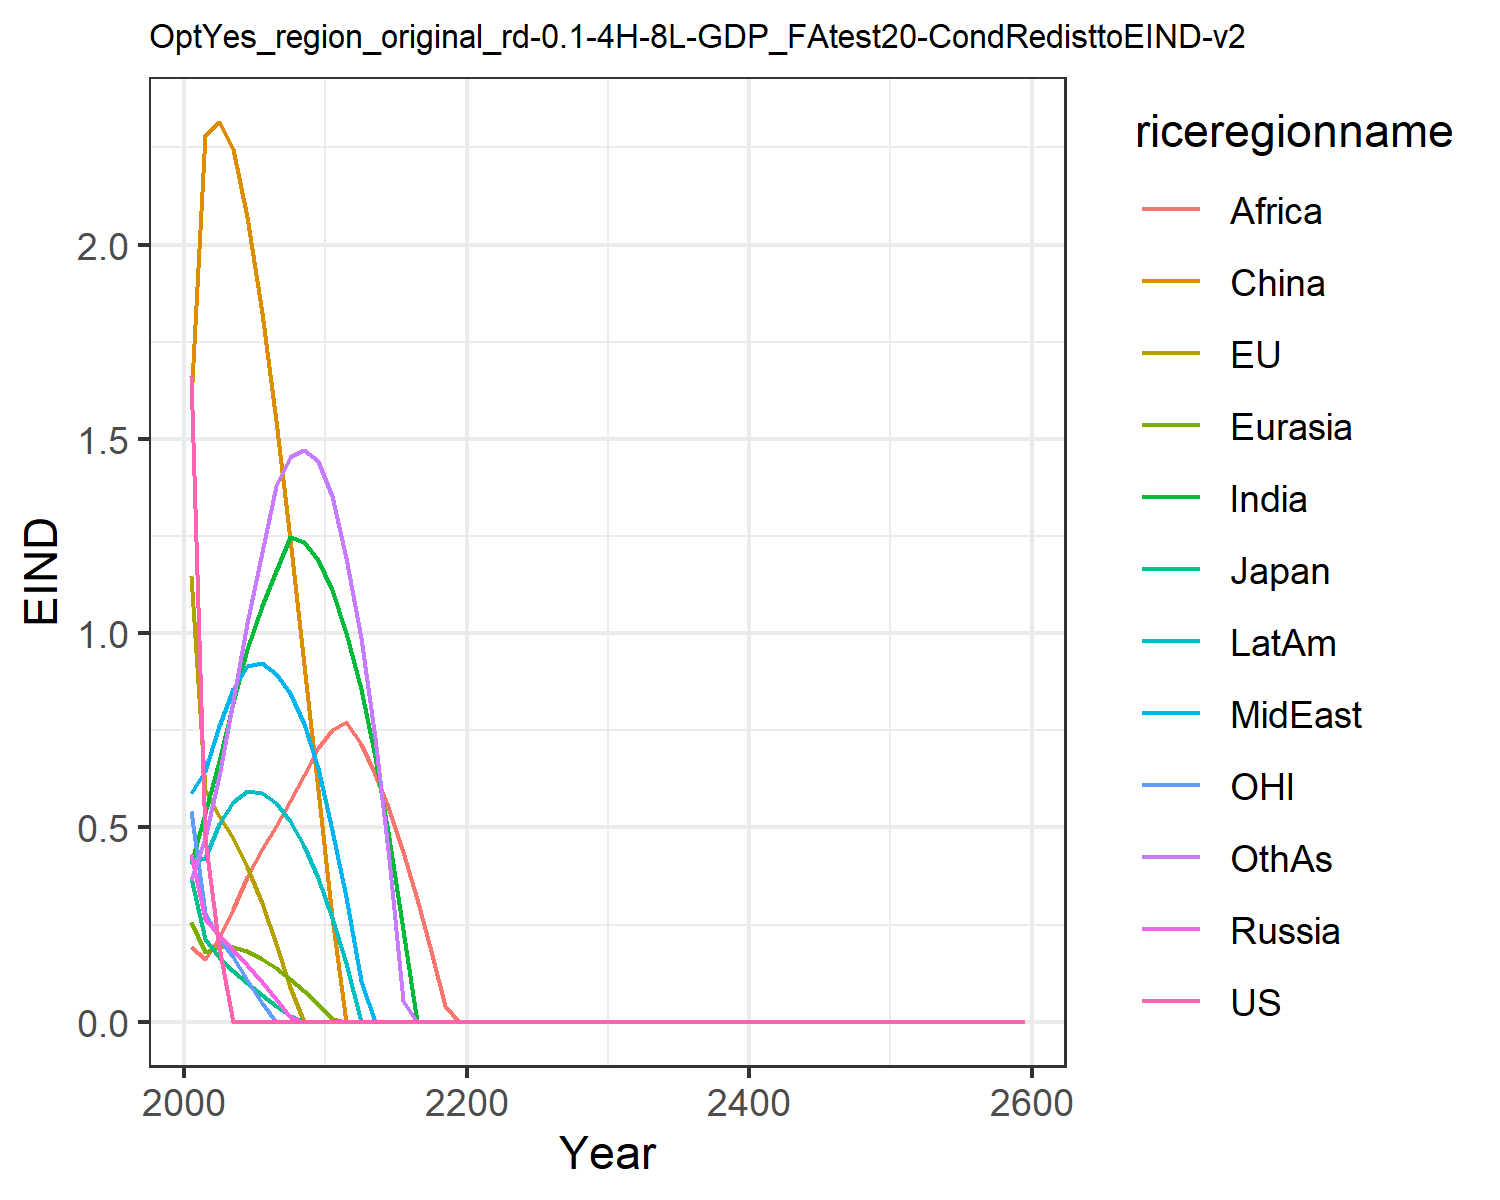

Values plotted in this chart, from the file beside it:
1.6621334550980102, 1.1460506191660516, 0.3699659257424831, 0.43123618180564005, 0.2566662932747705, 1.6007411280266048, 0.4051515896926559, 0.5896749604345518, 0.19137708401697257, 0.4122723985071479, 0.541778261497279, 0.3639521027378334
0.4708, 0.5953, 0.2136, 0.2646, 0.1802, 2.282, 0.5369, 0.6462, 0.1603, 0.4211, 0.2807, 0.474
0.1927, 0.5297, 0.166, 0.2221, 0.193, 2.315, 0.6707, 0.76, 0.2152, 0.5092, 0.2164, 0.6317
0.0, 0.4734, 0.1299, 0.1852, 0.1919, 2.245, 0.819, 0.8564, 0.2895, 0.5651, 0.1659, 0.8245
0.0, 0.3975, 0.09871, 0.1455, 0.1807, 2.07, 0.9595, 0.9154, 0.3717, 0.5925, 0.1082, 1.026
0.0, 0.3044, 0.06965, 0.1034, 0.1624, 1.824, 1.071, 0.9234, 0.4437, 0.5885, 0.04707, 1.209
0.0, 0.2004, 0.04159, 0.05883, 0.1386, 1.545, 1.161, 0.896, 0.5049, 0.5617, 0.0, 1.377
0.0, 0.08985, 0.01423, 0.01309, 0.1104, 1.241, 1.247, 0.8446, 0.569, 0.5161, 0.0, 1.452
0.0, 0.0, 0.0, 3.950715578965391e-6, 0.07858, 0.919, 1.235, 0.7672, 0.6354, 0.4519, 0.0, 1.47
0.0, 0.0, 0.0, 1.97382155810394e-6, 0.04455, 0.5963, 1.188, 0.653, 0.7037, 0.3694, 0.0, 1.442
0.0, 0.0, 0.0, 0.0, 0.007429, 0.2702, 1.11, 0.4936, 0.7509, 0.2673, 0.0, 1.353
0.0, 0.0, 0.0, 1.214020009807702e-7, 0.0, 8.237971282426885e-7, 1.001, 0.3211, 0.7714, 0.1509, 0.0, 1.193
0.0, 0.0, 0.0, 0.0, 5.346606961062563e-9, 4.3759436601258025e-6, 0.857, 0.1053, 0.7144, 1.884679317737478e-5, 0.0, 0.9878
0.0, 0.0, 0.0, 0.0, 0.0, 1.4098340502274538e-7, 0.6809, 0.0, 0.6368, 8.469080978886714e-6, 0.0, 0.7297
0.0, 0.0, 0.0, 1.8527203655776542e-6, 0.0, 2.2307006683077813e-6, 0.4733, 1.5083084549686343e-5, 0.544, 0.0, 0.0, 0.4181
0.0, 0.0, 0.0, 1.8594921843063686e-6, 0.0, 0.0, 0.236, 1.0299832056592535e-5, 0.4367, 6.739367560788145e-7, 0.0, 0.05309
0.0, 0.0, 0.0, 0.0, 1.056075292259692e-6, 0.0, 1.1318721050258498e-5, 0.0, 0.3161, 0.0, 0.0, 1.873420165514648e-7
0.0, 0.0, 0.0, 8.55270591735145e-8, 0.0, 0.0, 1.1628250228778284e-8, 4.60257378896926e-7, 0.1833, 3.4991217067220946e-5, 0.0, 0.0
0.0, 0.0, 0.0, 0.0, 0.0, 0.0, 2.1233538775795304e-5, 0.0, 0.03976, 8.591727876972582e-8, 0.0, 8.197516615046254e-6
0.0, 0.0, 0.0, 0.0, 0.0, 0.0, 1.1583383088741336e-7, 0.0, 5.1089936249316036e-5, 0.0, 0.0, 0.0
0.0, 0.0, 0.0, 2.3171571651546112e-7, 0.0, 0.0, 0.0, 0.0, 3.3732099796490904e-7, 0.0, 0.0, 2.7432197483696477e-5
0.0, 0.0, 0.0, 0.0, 0.0, 0.0, 0.0, 0.0, 0.0, 0.0, 0.0, 5.753157444793859e-7
0.0, 0.0, 0.0, 0.0, 0.0, 0.0, 1.4909626702663017e-5, 0.0, 0.0, 0.0, 0.0, 1.1010470184933544e-7
0.0, 0.0, 0.0, 0.0, 0.0, 0.0, 2.4027368358224347e-8, 0.0, 3.067655850153215e-6, 0.0, 0.0, 3.5904263653185855e-7
0.0, 0.0, 0.0, 0.0, 0.0, 4.628907424758448e-6, 0.0, 0.0, 6.577942832896159e-8, 0.0, 0.0, 0.0
0.0, 0.0, 0.0, 0.0, 0.0, 0.0, 0.0, 0.0, 0.0, 0.0, 0.0, 0.0
0.0, 0.0, 0.0, 0.0, 0.0, 0.0, 2.1347381541259964e-6, 0.0, 0.0, 0.0, 0.0, 0.0
0.0, 0.0, 0.0, 0.0, 0.0, 0.0, 0.0, 0.0, 0.0, 0.0, 0.0, 0.0
0.0, 0.0, 0.0, 0.0, 0.0, 0.0, 0.0, 0.0, 0.0, 0.0, 0.0, 0.0
0.0, 0.0, 0.0, 0.0, 0.0, 0.0, 0.0, 0.0, 0.0, 0.0, 0.0, 0.0
0.0, 0.0, 0.0, 0.0, 0.0, 0.0, 0.0, 0.0, 0.0, 0.0, 0.0, 0.0
0.0, 0.0, 0.0, 0.0, 0.0, 0.0, 0.0, 0.0, 0.0, 0.0, 0.0, 0.0
0.0, 0.0, 0.0, 0.0, 0.0, 0.0, 0.0, 0.0, 0.0, 0.0, 0.0, 0.0
0.0, 0.0, 0.0, 0.0, 0.0, 0.0, 0.0, 0.0, 0.0, 0.0, 0.0, 0.0
0.0, 0.0, 0.0, 0.0, 0.0, 0.0, 0.0, 0.0, 0.0, 0.0, 0.0, 0.0
0.0, 0.0, 0.0, 0.0, 0.0, 0.0, 0.0, 0.0, 0.0, 0.0, 0.0, 0.0
0.0, 0.0, 0.0, 0.0, 0.0, 0.0, 0.0, 0.0, 0.0, 0.0, 0.0, 0.0
0.0, 0.0, 0.0, 0.0, 0.0, 0.0, 0.0, 0.0, 0.0, 0.0, 0.0, 0.0
0.0, 0.0, 0.0, 0.0, 0.0, 0.0, 0.0, 0.0, 0.0, 0.0, 0.0, 0.0
0.0, 0.0, 0.0, 0.0, 0.0, 0.0, 0.0, 0.0, 0.0, 0.0, 0.0, 0.0
0.0, 0.0, 0.0, 0.0, 0.0, 0.0, 0.0, 0.0, 0.0, 0.0, 0.0, 0.0
0.0, 0.0, 0.0, 0.0, 0.0, 0.0, 0.0, 0.0, 0.0, 0.0, 0.0, 0.0
0.0, 0.0, 0.0, 0.0, 0.0, 0.0, 0.0, 0.0, 0.0, 0.0, 0.0, 0.0
0.0, 0.0, 0.0, 0.0, 0.0, 0.0, 0.0, 0.0, 0.0, 0.0, 0.0, 0.0
0.0, 0.0, 0.0, 0.0, 0.0, 0.0, 0.0, 0.0, 0.0, 0.0, 0.0, 0.0
0.0, 0.0, 0.0, 0.0, 0.0, 0.0, 0.0, 0.0, 0.0, 0.0, 0.0, 0.0
0.0, 0.0, 0.0, 0.0, 0.0, 0.0, 0.0, 0.0, 0.0, 0.0, 0.0, 0.0
0.0, 0.0, 0.0, 0.0, 0.0, 0.0, 0.0, 0.0, 0.0, 0.0, 0.0, 0.0
0.0, 0.0, 0.0, 0.0, 0.0, 0.0, 0.0, 0.0, 0.0, 0.0, 0.0, 0.0
0.0, 0.0, 0.0, 0.0, 0.0, 0.0, 0.0, 0.0, 0.0, 0.0, 0.0, 0.0
0.0, 0.0, 0.0, 0.0, 0.0, 0.0, 0.0, 0.0, 0.0, 0.0, 0.0, 0.0
0.0, 0.0, 0.0, 0.0, 0.0, 0.0, 0.0, 0.0, 0.0, 0.0, 0.0, 0.0
0.0, 0.0, 0.0, 0.0, 0.0, 0.0, 0.0, 0.0, 0.0, 0.0, 0.0, 0.0
0.0, 0.0, 0.0, 0.0, 0.0, 0.0, 0.0, 0.0, 0.0, 0.0, 0.0, 0.0
0.0, 0.0, 0.0, 0.0, 0.0, 0.0, 0.0, 0.0, 0.0, 0.0, 0.0, 0.0
0.0, 0.0, 0.0, 0.0, 0.0, 0.0, 0.0, 0.0, 0.0, 0.0, 0.0, 0.0
0.0, 0.0, 0.0, 0.0, 0.0, 0.0, 0.0, 0.0, 0.0, 0.0, 0.0, 0.0
0.0, 0.0, 0.0, 0.0, 0.0, 0.0, 0.0, 0.0, 0.0, 0.0, 0.0, 0.0
0.0, 0.0, 0.0, 0.0, 0.0, 0.0, 0.0, 0.0, 0.0, 0.0, 0.0, 0.0
0.0, 0.0, 0.0, 0.0, 0.0, 0.0, 0.0, 0.0, 0.0, 0.0, 0.0, 0.0
